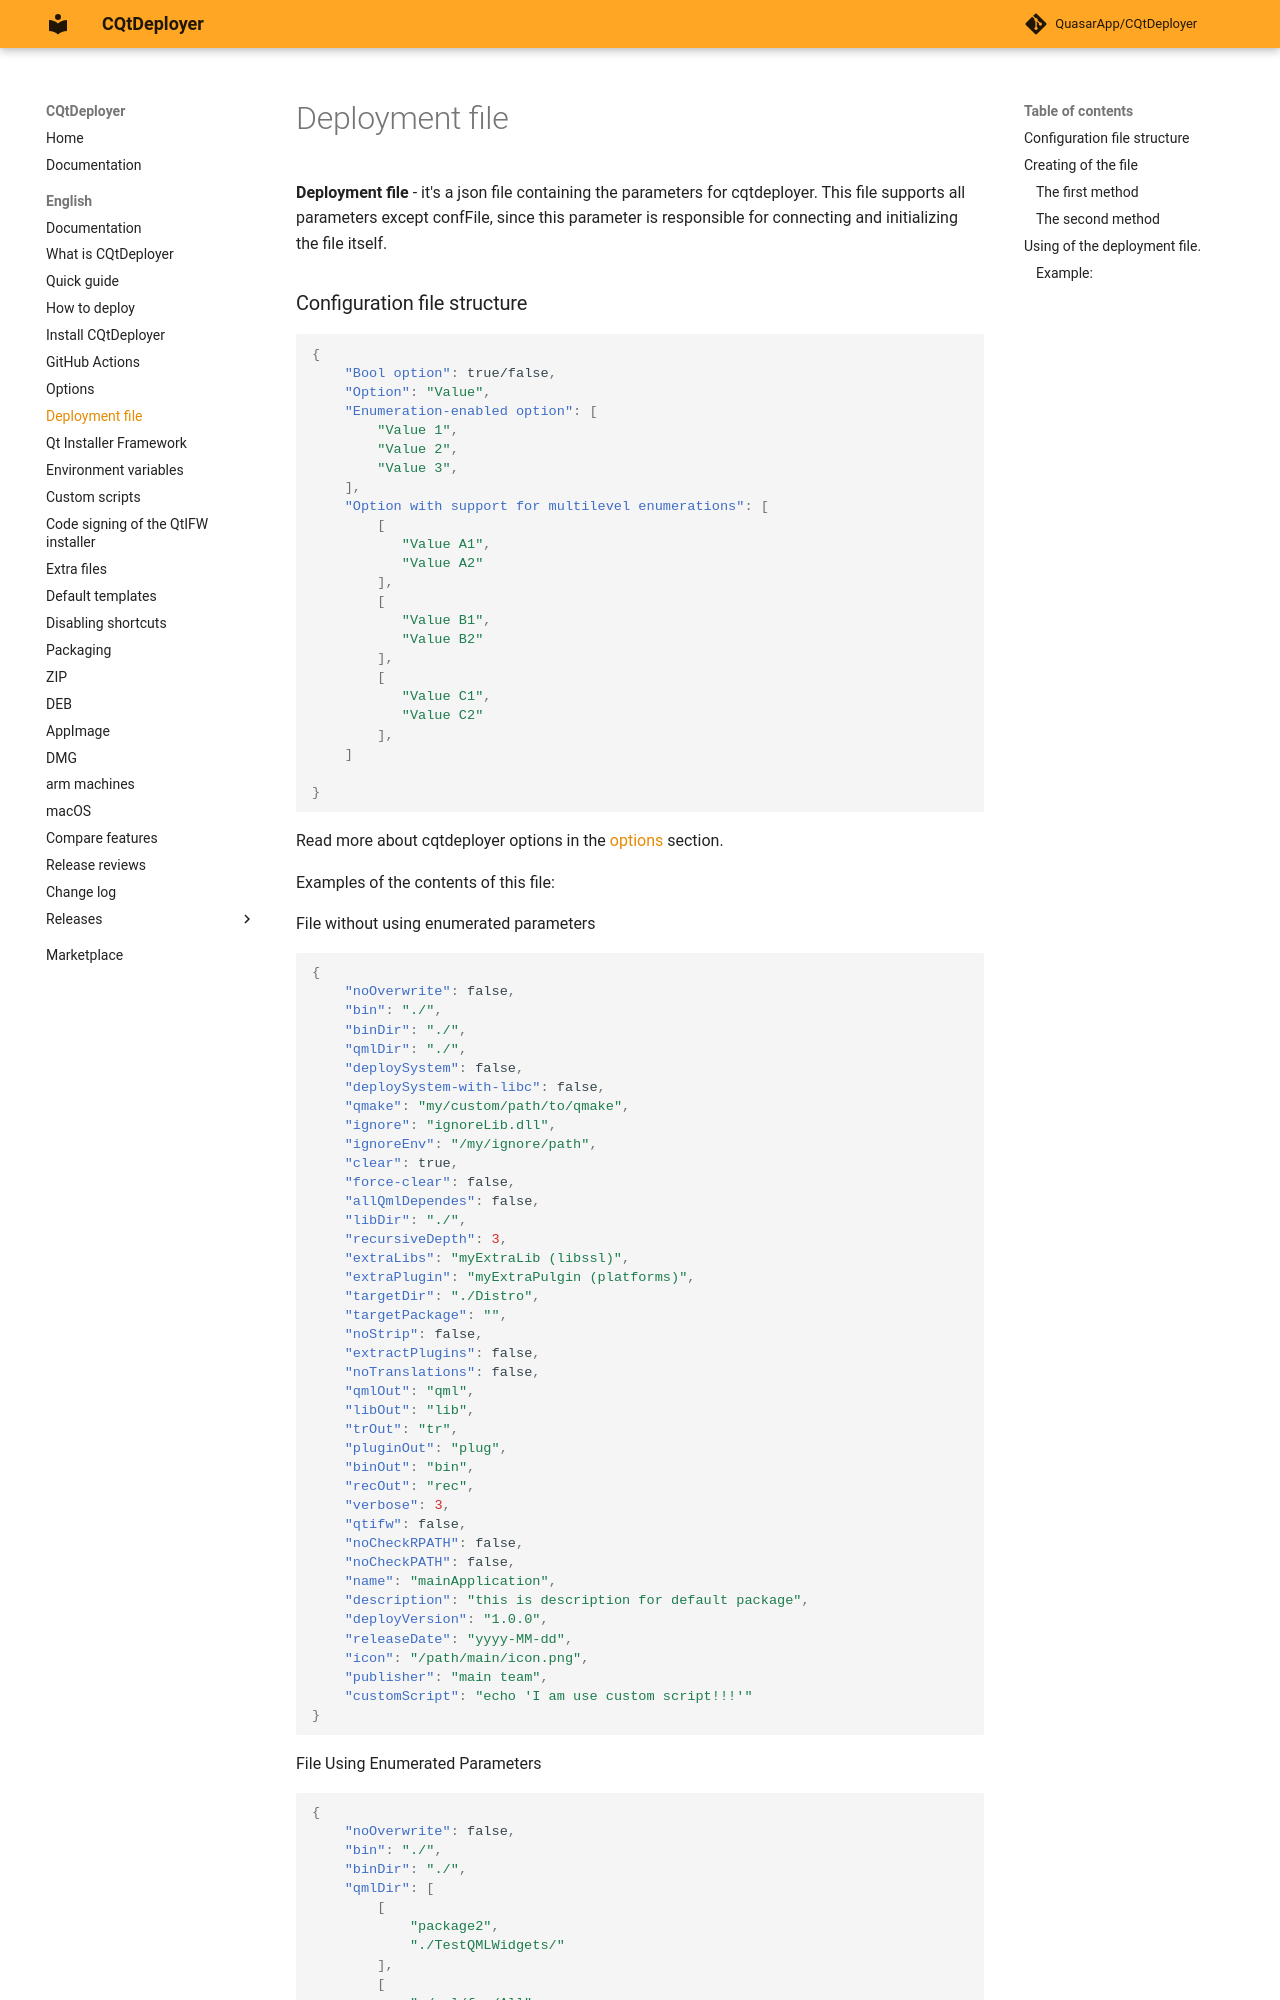

repository: QuasarApp/CQtDeployer · page: md/DeployConfigFile/index.html · generator: mkdocs

# Deployment file

**Deployment file** - it's a json file containing the parameters for cqtdeployer. This file supports all parameters except confFile, since this parameter is responsible for connecting and initializing the file itself.
